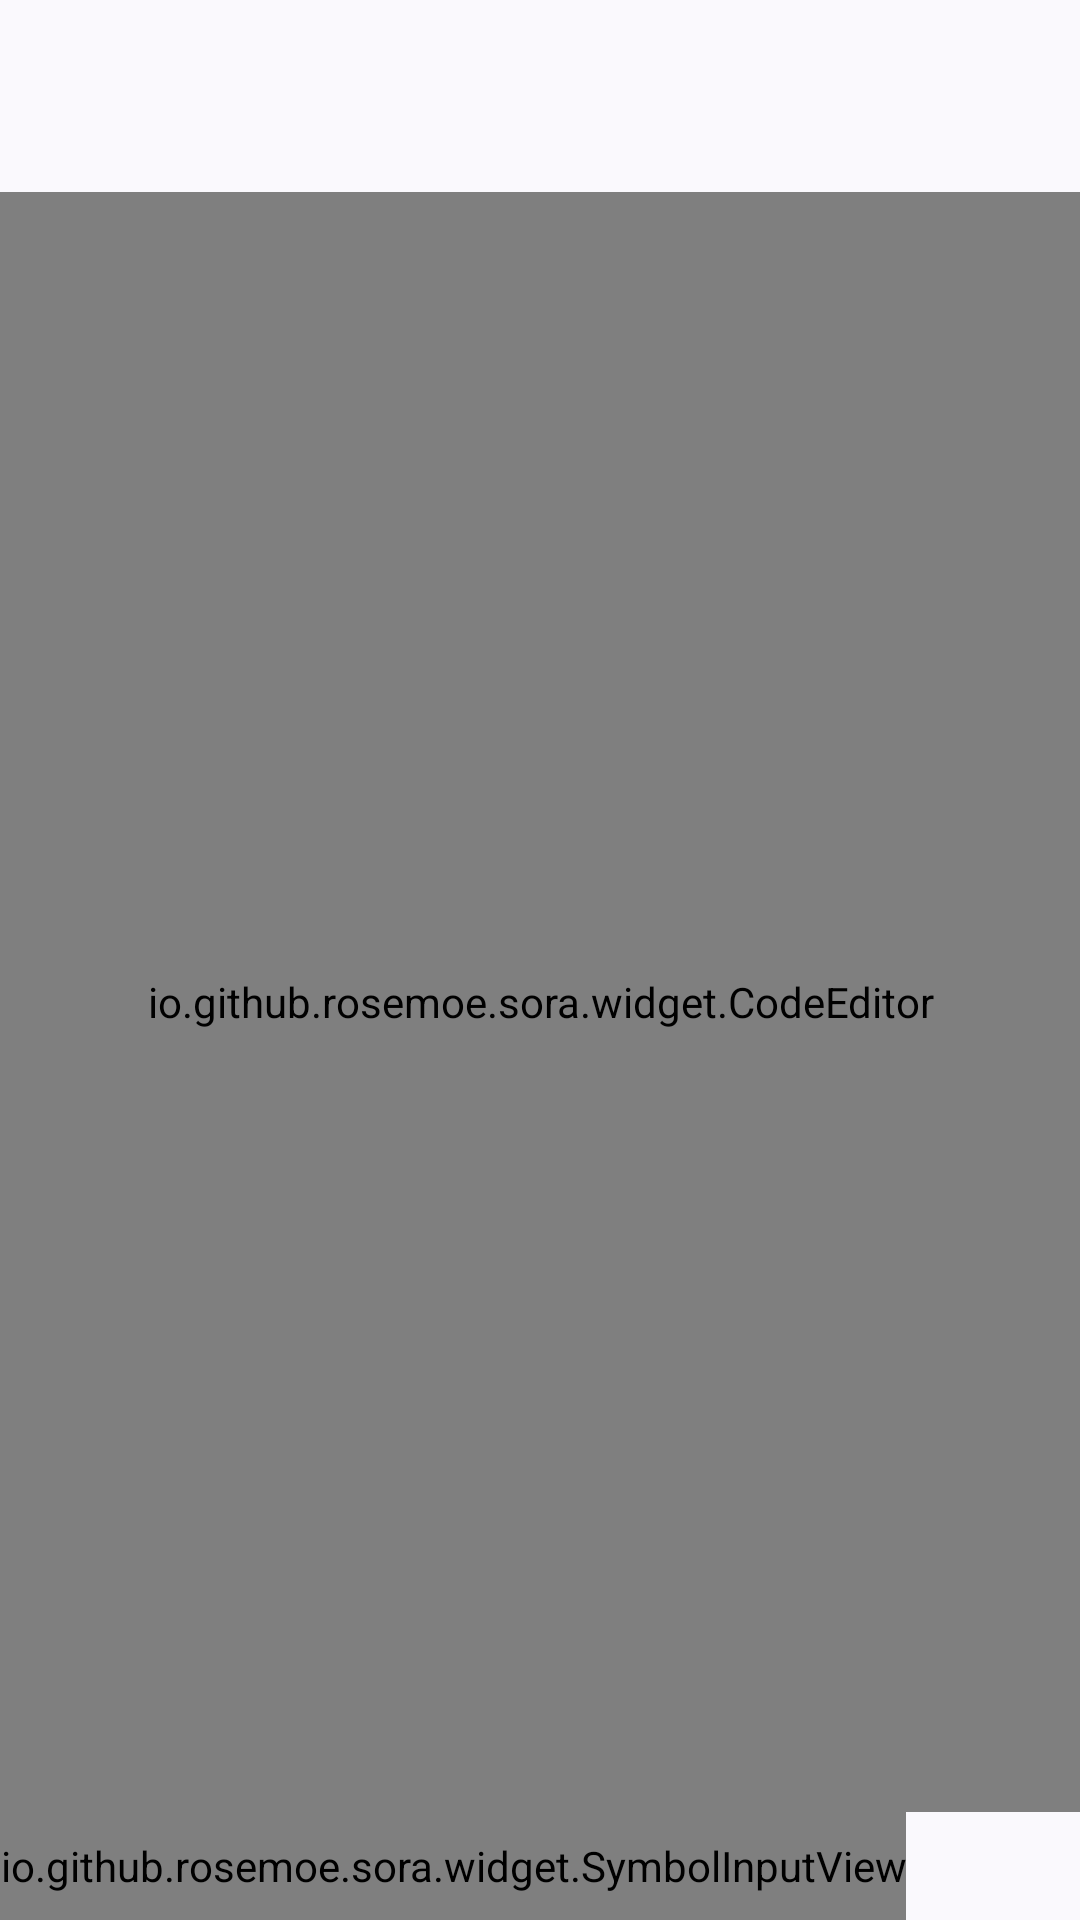

Reconstruct the res/layout file that produces this screen, plus the resources it refers to.
<!-- AndroidManifest.xml: application theme Theme.FileExplorer -->
<!-- res/layout/text_editor_activity_layout.xml -->
<?xml version="1.0" encoding="utf-8"?>
<LinearLayout xmlns:android="http://schemas.android.com/apk/res/android"
    xmlns:tools="http://schemas.android.com/tools"
    android:layout_width="match_parent"
    android:layout_height="match_parent"
    xmlns:app="http://schemas.android.com/apk/res-auto"
    android:orientation="vertical">
    <com.google.android.material.appbar.MaterialToolbar
        android:id="@+id/toolbar"
        android:layout_width="match_parent"
        android:layout_height="wrap_content"
        android:background="@color/background" />
    <io.github.rosemoe.sora.widget.CodeEditor
        android:id="@+id/editor"
        android:layout_width="match_parent"
        android:layout_height="0dp"
        android:layout_weight="1"/>

    <HorizontalScrollView
        android:layout_width="match_parent"
        android:layout_height="36dp"
        android:scrollbars="none">
        <io.github.rosemoe.sora.widget.SymbolInputView
            android:id="@+id/symbol_input"
            android:layout_width="wrap_content"
            android:layout_height="36dp" />
    </HorizontalScrollView>

    <LinearLayout
        tools:ignore="HardcodedText"
        android:id="@+id/search_panel"
        android:paddingTop="8dp"
        android:paddingLeft="8dp"
        android:paddingRight="8dp"
        android:layout_width="match_parent"
        android:layout_height="wrap_content"
        android:orientation="vertical"
        android:visibility="gone"
        android:background="@color/background">
        <com.google.android.material.textfield.TextInputLayout
            android:id="@+id/find_input"
            android:layout_width="match_parent"
            android:layout_height="wrap_content">
            <com.google.android.material.textfield.TextInputEditText
                android:layout_width="match_parent"
                android:layout_height="wrap_content" />
        </com.google.android.material.textfield.TextInputLayout>
        <com.google.android.material.textfield.TextInputLayout
            android:id="@+id/replace_input"
            android:layout_width="match_parent"
            android:layout_height="wrap_content"
            android:layout_marginTop="8dp">
            <com.google.android.material.textfield.TextInputEditText
                android:layout_width="match_parent"
                android:layout_height="wrap_content" />
        </com.google.android.material.textfield.TextInputLayout>
        <LinearLayout
            android:layout_width="match_parent"
            android:layout_height="wrap_content"
            android:orientation="horizontal">
            <com.google.android.material.button.MaterialButton
                android:id="@+id/replace"
                android:layout_marginEnd="2dp"
                android:layout_width="0dp"
                android:layout_weight="1"
                android:layout_height="wrap_content"
                android:text="Rep"
                android:layout_margin="3dp"/>
            <com.google.android.material.button.MaterialButton
                android:id="@+id/replace_all"
                android:layout_marginEnd="2dp"
                android:layout_width="0dp"
                android:layout_weight="1"
                android:layout_height="wrap_content"
                android:text="All"
                android:layout_margin="3dp"/>
            <com.google.android.material.button.MaterialButton
                android:id="@+id/previous"
                android:layout_marginEnd="2dp"
                android:layout_width="0dp"
                android:layout_weight="1"
                android:layout_height="wrap_content"
                android:text="Prev"
                android:layout_margin="3dp"/>
            <com.google.android.material.button.MaterialButton
                android:id="@+id/next"
                android:layout_width="0dp"
                android:layout_weight="1"
                android:layout_height="wrap_content"
                android:text="Next"
                android:layout_margin="3dp"
                />
        </LinearLayout>
    </LinearLayout>


</LinearLayout>
<!-- resources referenced by this layout -->
<resources>
  <style name="Theme.FileExplorer" parent="Theme.Material3.DynamicColors.Light">
          <item name="android:windowLightStatusBar">true</item>
          <item name="windowActionBar">false</item>
          <item name="windowNoTitle">true</item>
      </style>
</resources>
